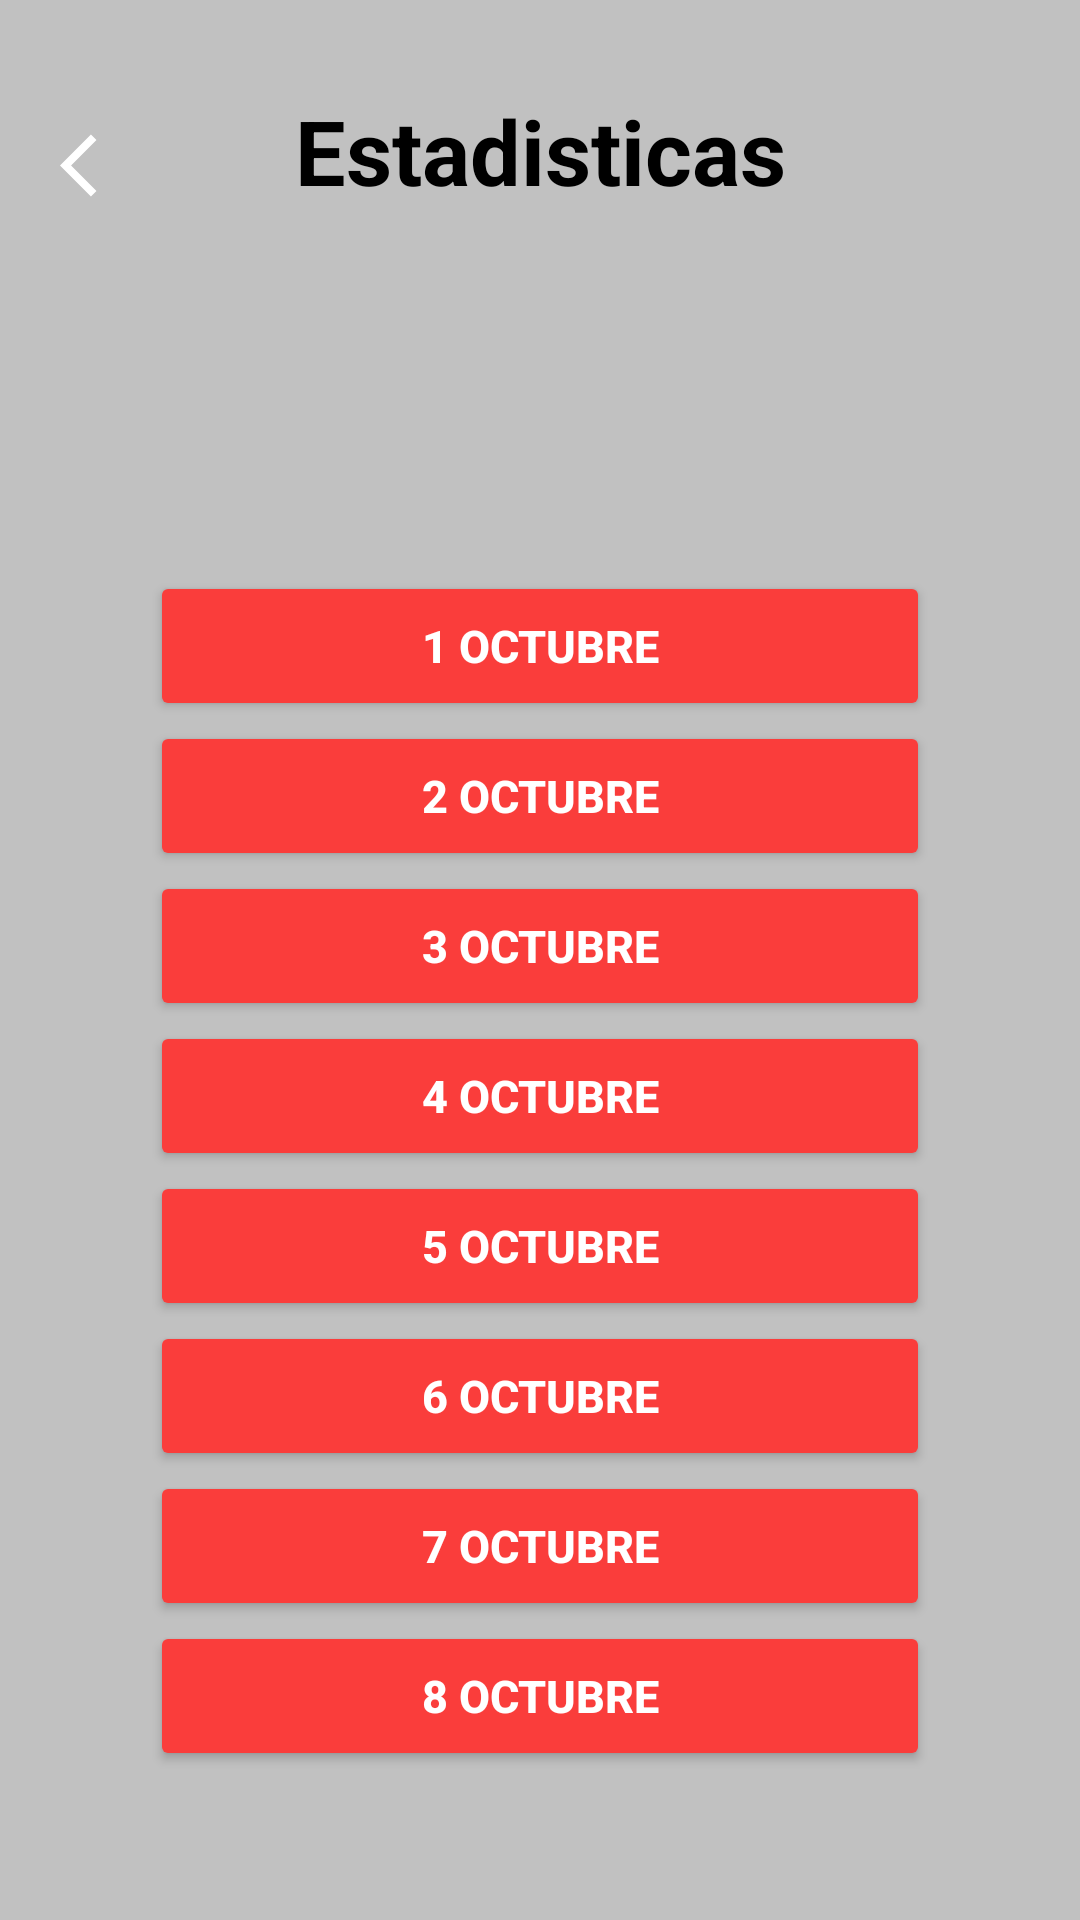

Write the Android layout XML for this screen, with the resource values it uses.
<!-- AndroidManifest.xml: application theme Theme.Garapp -->
<!-- res/layout/fragment_estadistica_conectado.xml -->
<?xml version="1.0" encoding="utf-8"?>
<FrameLayout xmlns:android="http://schemas.android.com/apk/res/android"
    xmlns:app="http://schemas.android.com/apk/res-auto"
    xmlns:tools="http://schemas.android.com/tools"
    android:layout_width="match_parent"
    android:layout_height="match_parent"
    tools:context=".Estadistica_conectado"
    android:background="#C1C1C1">

    <androidx.constraintlayout.widget.ConstraintLayout
        android:id="@+id/layout"
        android:layout_width="match_parent"
        android:layout_height="match_parent">

        <ImageView
            android:id="@+id/imageView"
            android:layout_width="25dp"
            android:layout_height="30dp"
            android:layout_marginTop="40dp"
            android:src="@drawable/baseline_arrow_back_ios_24"
            app:layout_constraintEnd_toEndOf="parent"
            app:layout_constraintHorizontal_bias="0.060"
            app:layout_constraintStart_toStartOf="parent"
            app:layout_constraintTop_toTopOf="parent">

        </ImageView>

        <TextView
            android:id="@+id/statistics"
            android:layout_width="wrap_content"
            android:layout_height="wrap_content"
            android:layout_marginTop="30dp"
            android:textColor="@color/black"
            android:text="Estadisticas"
            android:textStyle="bold"
            android:textSize="30dp"
            app:layout_constraintEnd_toEndOf="@+id/layout"
            app:layout_constraintStart_toStartOf="@+id/layout"
            app:layout_constraintTop_toTopOf="@+id/layout" />

        <Button
            android:id="@+id/October1"
            android:layout_width="260dp"
            android:layout_height="50dp"
            android:layout_marginTop="120dp"
            android:text="1 Octubre"
            android:textColor="@color/white"
            android:textSize="15sp"
            android:textStyle="bold"
            app:cornerRadius="5sp"
            android:backgroundTint="#FA3D3B"
            app:layout_constraintEnd_toEndOf="parent"
            app:layout_constraintStart_toStartOf="parent"
            app:layout_constraintTop_toBottomOf="@+id/statistics" />

        <Button
            android:id="@+id/October2"
            android:layout_width="260dp"
            android:layout_height="50dp"
            android:text="2 Octubre"
            android:textColor="@color/white"
            android:textSize="15sp"
            android:textStyle="bold"
            app:cornerRadius="5sp"
            android:backgroundTint="#FA3D3B"
            app:layout_constraintEnd_toEndOf="parent"
            app:layout_constraintStart_toStartOf="parent"
            app:layout_constraintTop_toBottomOf="@+id/October1"
            />

        <Button
            android:id="@+id/October3"
            android:layout_width="260dp"
            android:layout_height="50dp"
            android:text="3 Octubre"
            android:textColor="@color/white"
            android:textSize="15sp"
            android:textStyle="bold"
            app:cornerRadius="5sp"
            android:backgroundTint="#FA3D3B"
            app:layout_constraintEnd_toEndOf="parent"
            app:layout_constraintStart_toStartOf="parent"
            app:layout_constraintTop_toBottomOf="@+id/October2" />

        <Button
            android:id="@+id/October4"
            android:layout_width="260dp"
            android:layout_height="50dp"
            android:text="4 Octubre"
            android:textColor="@color/white"
            android:textSize="15sp"
            android:textStyle="bold"
            app:cornerRadius="5sp"
            android:backgroundTint="#FA3D3B"
            app:layout_constraintEnd_toEndOf="parent"
            app:layout_constraintStart_toStartOf="parent"
            app:layout_constraintTop_toBottomOf="@+id/October3"  />

        <Button
            android:id="@+id/October5"
            android:layout_width="260dp"
            android:layout_height="50dp"
            android:text="5 Octubre"
            android:textColor="@color/white"
            android:textSize="15sp"
            android:textStyle="bold"
            app:cornerRadius="5sp"
            android:backgroundTint="#FA3D3B"
            app:layout_constraintEnd_toEndOf="parent"
            app:layout_constraintStart_toStartOf="parent"
            app:layout_constraintTop_toBottomOf="@+id/October4"/>

        <Button
            android:id="@+id/October6"
            android:layout_width="260dp"
            android:layout_height="50dp"
            android:text="6 Octubre"
            android:textColor="@color/white"
            android:textSize="15sp"
            android:textStyle="bold"
            app:cornerRadius="5sp"
            android:backgroundTint="#FA3D3B"
            app:layout_constraintEnd_toEndOf="parent"
            app:layout_constraintStart_toStartOf="parent"
            app:layout_constraintTop_toBottomOf="@+id/October5"/>

        <Button
            android:id="@+id/October7"
            android:layout_width="260dp"
            android:layout_height="50dp"
            android:text="7 Octubre"
            android:textColor="@color/white"
            android:textSize="15sp"
            android:textStyle="bold"
            app:cornerRadius="5sp"
            android:backgroundTint="#FA3D3B"
            app:layout_constraintEnd_toEndOf="parent"
            app:layout_constraintStart_toStartOf="parent"
            app:layout_constraintTop_toBottomOf="@+id/October6"
            />

        <Button
            android:id="@+id/October8"
            android:layout_width="260dp"
            android:layout_height="50dp"
            android:text="8 Octubre"
            android:textColor="@color/white"
            android:textSize="15sp"
            android:textStyle="bold"
            app:cornerRadius="5sp"
            android:backgroundTint="#FA3D3B"
            app:layout_constraintEnd_toEndOf="parent"
            app:layout_constraintStart_toStartOf="parent"
            app:layout_constraintTop_toBottomOf="@+id/October7"
            />


    </androidx.constraintlayout.widget.ConstraintLayout>
</FrameLayout>
<!-- resources referenced by this layout -->
<resources>
  <color name="black">#FF000000</color>
  <color name="white">#FFFFFFFF</color>
  <!-- drawable baseline_arrow_back_ios_24 (drawable) -->
  <vector xmlns:android="http://schemas.android.com/apk/res/android" android:autoMirrored="true" android:height="24dp" android:tint="#FFFFFF" android:viewportHeight="24" android:viewportWidth="24" android:width="24dp">
        
      <path
          android:fillColor="@android:color/white" android:pathData="M11.67,3.87L9.9,2.1 0,12l9.9,9.9 1.77,-1.77L3.54,12z"/>
      
  </vector>
  <style name="Theme.Garapp" parent="Base.Theme.Garapp" />
  <style name="Base.Theme.Garapp" parent="Theme.Material3.DayNight.NoActionBar">
          
          <item name="colorPrimary">@color/colorTres</item>
      </style>
  <color name="colorTres">#C1C1C1</color>
</resources>
